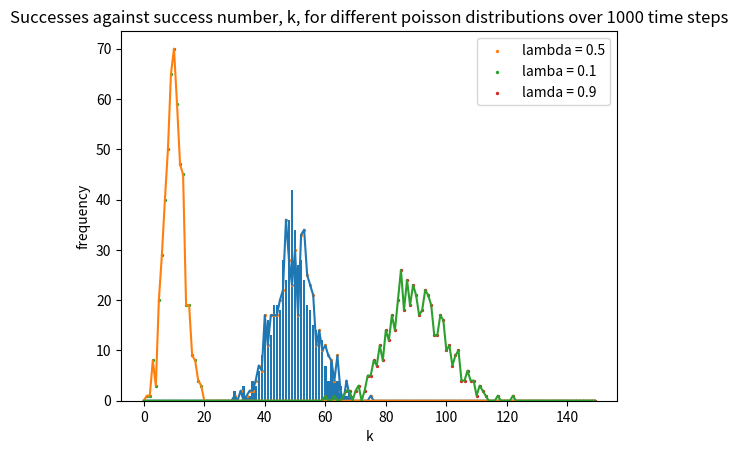

Generate this figure with matplotlib:
import numpy as np
import matplotlib.pyplot as plt

N = 1000 #Number of time slices for testing the distribution.
tests = 500 #Number of times we run each distribution
dt = 0.1

class Poisson:
    def __init__(self, name, nu):
        self.name = name
        self.lmda = nu
        self.p_plus = nu*dt
        self.p_0 = 1 - nu*dt
        self.expectation = N*(nu*dt)
    
    def calculate_step(self):
        """Calculate whether a step is taken or not"""
        step = 0
        chance = np.random.random()
        if chance <= self.p_plus:
            step = 1

        return step

    def try_N_times(self, num):
        """How many steps are taken over the time period"""
        steps = 0
        for i in range (num):
            steps += self.calculate_step()
        return steps #Number of steps taken in N time slices
    
    def visualise_distribution(self, tests):
        """Runs each distribution a TESTS number of times, over N time steps, then plots variable k (number of successes) vs frequency of k"""
        final_steps = [] #Matrix for holding how many steps taken

        for i in range(tests): 
            #EACH TIME, TAKE N STEPS, BUT SIMULATE THIS OVER A CERTAIN NUMBER OF TESTS
            x = self.try_N_times(N)#TAKE N time slices and see how many steps are taken each time
            final_steps.append(x)

        #print(final_steps)

        step_no = []
        freq = []

        for a in final_steps:
            counted_num = []
            if a not in counted_num:
                step_no.append(a)
                freq.append(final_steps.count(a))
                counted_num.append(a)
        
        mean = np.mean(step_no)

        plt.bar(step_no, freq)
        plt.title(f'Expectation value: {self.expectation:.2f}. Observed mean: {mean}')
        plt.show()


def test_distributions(k_values, tests, distributions):
    """Test multiple Poisson distributions and plot the frequency of no. of successes
    #Axes is a linear space describing the range of k values we investigate
    #Tests is the number of times we run each distribution
    #Distributions is an array of however many Poisson distributions we want to run
    """

    distribution_steps = {} #Dictionary holding the name of each distribution and the final step number of each test for each distribution.
    #Eg:
    """
    distribution_steps = {
        'lamba=0.1': [56, 23, 33,...]
        'lambda=0.3': [60, 102, 110]
        ...
    }
    
    """

    for poisson in distributions:
        final_steps = [] #Each time we run the distribution, and we run it a TESTS number of times
        freq = np.zeros_like(k_values)

        for i in range(tests): 
            #EACH TIME, TAKE N STEPS, BUT SIMULATE THIS OVER A CERTAIN NUMBER OF TESTS
            x = poisson.try_N_times(N)#TAKE N STEPS EACH TIME
            final_steps.append(x)
        
        distribution_steps[f'{poisson.name}'] = final_steps

        for step in final_steps:
            if step in k_values:
                freq[step] += 1
        
        #Plot a graph for each distribution, frequency(k) vs k along x-axis
        plt.scatter(k_values, freq, label = f'{poisson.name}', s=2)
        plt.plot(k_values, freq)

    #Overall graph
    plt.xlabel('k')
    plt.ylabel('frequency')
    plt.title(f'Successes against success number, k, for different poisson distributions over {N} time steps')
    plt.legend()
    plt.show()
    
    #return distribution_steps


x = np.arange(int(1.5*N*dt)) #The extremal number of successes in N*dt time is equal to N*dt (i.e. a Poisson process with lambda = 1) 
#so let this define the far edge of our axis


#Initialise three distributions (or more!)
myPoisson = Poisson('lambda = 0.5', 0.5)
myPoisson2 = Poisson('lamba = 0.1', 0.1)
myPoisson3 = Poisson('lamda = 0.9', 0.9)


#Let's try and see what a single distribution looks like.
myPoisson.visualise_distribution(tests)
#myPoisson2.visualise_distribution(tests)

print(test_distributions(x, tests, [myPoisson, myPoisson2, myPoisson3]))
